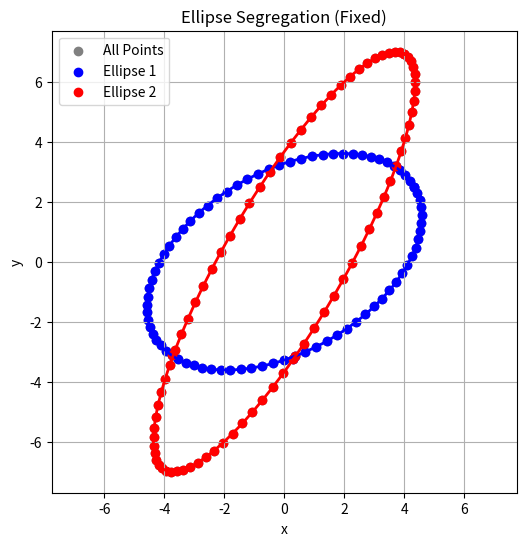

Python code for this plot:
import numpy as np
import matplotlib.pyplot as plt

# =========================================================
# USER FLAG
# =========================================================
ROTATED = True # False for Non-Rotated Ellipses

# =========================================================
# GENERATE ELLIPSE
# =========================================================
def generate_ellipse(a, b, theta=0, n=80):
    t = np.linspace(0, 2*np.pi, n)
    x = a * np.cos(t)
    y = b * np.sin(t)

    if theta != 0:
        R = np.array([[np.cos(theta), -np.sin(theta)],
                      [np.sin(theta),  np.cos(theta)]])
        pts = R @ np.vstack((x, y))
        x, y = pts[0], pts[1]

    return np.column_stack((x, y))


# =========================================================
# DATA
# =========================================================
if ROTATED:
    pts1 = generate_ellipse(5, 3, theta=np.deg2rad(30))
    pts2 = generate_ellipse(8, 2, theta=np.deg2rad(60))
else:
    pts1 = generate_ellipse(5, 3)
    pts2 = generate_ellipse(8, 2)

points = np.vstack((pts1, pts2))


# =========================================================
# FIT 3-POINT MODEL
# =========================================================
def fit_ellipse(pts):
    M = np.array([[x**2, x*y, y**2] for x, y in pts])
    b = np.ones(3)
    return np.linalg.solve(M, b)


# =========================================================
# SEGREGATION
# =========================================================
def segregate(points, theta):
    A, B, C = theta
    D = []

    for x, y in points:
        val = A*x**2 + B*x*y + C*y**2
        if abs(val - 1) < 5e-2:   # relaxed tolerance
            D.append([x, y])

    return np.array(D)


# =========================================================
# LEAST SQUARES REFINEMENT
# =========================================================
def fit_ls(points):
    M = np.array([[x**2, x*y, y**2] for x, y in points])
    b = np.ones(len(points))
    return np.linalg.lstsq(M, b, rcond=None)[0]


# =========================================================
# PARAMETER EXTRACTION
# =========================================================
def compute_parameters(theta):
    A, B, C = theta

    Q = np.array([[A, B/2],
                  [B/2, C]])

    eigvals, eigvecs = np.linalg.eig(Q)

    # sort eigenvalues (important)
    idx = np.argsort(eigvals)
    eigvals = eigvals[idx]
    eigvecs = eigvecs[:, idx]

    a = np.sqrt(1 / eigvals[0])
    b = np.sqrt(1 / eigvals[1])
    e = np.sqrt(1 - (b**2 / a**2))

    return a, b, e, eigvecs


# =========================================================
# MAIN PIPELINE
# =========================================================
theta1 = fit_ellipse(pts1[:3])
theta2 = fit_ellipse(pts2[:3])

D1 = segregate(points, theta1)
D2 = segregate(points, theta2)

# ✔ refinement step (VERY IMPORTANT)
theta1 = fit_ls(D1)
theta2 = fit_ls(D2)

a1, b1, e1, vec1 = compute_parameters(theta1)
a2, b2, e2, vec2 = compute_parameters(theta2)

print("Ellipse 1: a =", a1, "b =", b1, "e =", e1)
print("Ellipse 2: a =", a2, "b =", b2, "e =", e2)


# =========================================================
# PLOTTING
# =========================================================
plt.figure(figsize=(6,6))

plt.scatter(points[:,0], points[:,1], color='gray', label='All Points')
plt.scatter(D1[:,0], D1[:,1], color='blue', label='Ellipse 1')
plt.scatter(D2[:,0], D2[:,1], color='red', label='Ellipse 2')


def plot_ellipse(theta, color):
    A, B, C = theta

    Q = np.array([[A, B/2],
                  [B/2, C]])

    eigvals, eigvecs = np.linalg.eig(Q)

    idx = np.argsort(eigvals)
    eigvals = eigvals[idx]
    eigvecs = eigvecs[:, idx]

    a = np.sqrt(1 / eigvals[0])
    b = np.sqrt(1 / eigvals[1])

    t = np.linspace(0, 2*np.pi, 200)
    ellipse = np.array([a*np.cos(t), b*np.sin(t)])

    ellipse_rot = eigvecs @ ellipse

    plt.plot(ellipse_rot[0], ellipse_rot[1], color=color, linewidth=2)


plot_ellipse(theta1, 'blue')
plot_ellipse(theta2, 'red')

plt.title("Ellipse Segregation (Fixed)")
plt.xlabel("x")
plt.ylabel("y")
plt.axis('equal')
plt.legend()
plt.grid()

plt.show()
